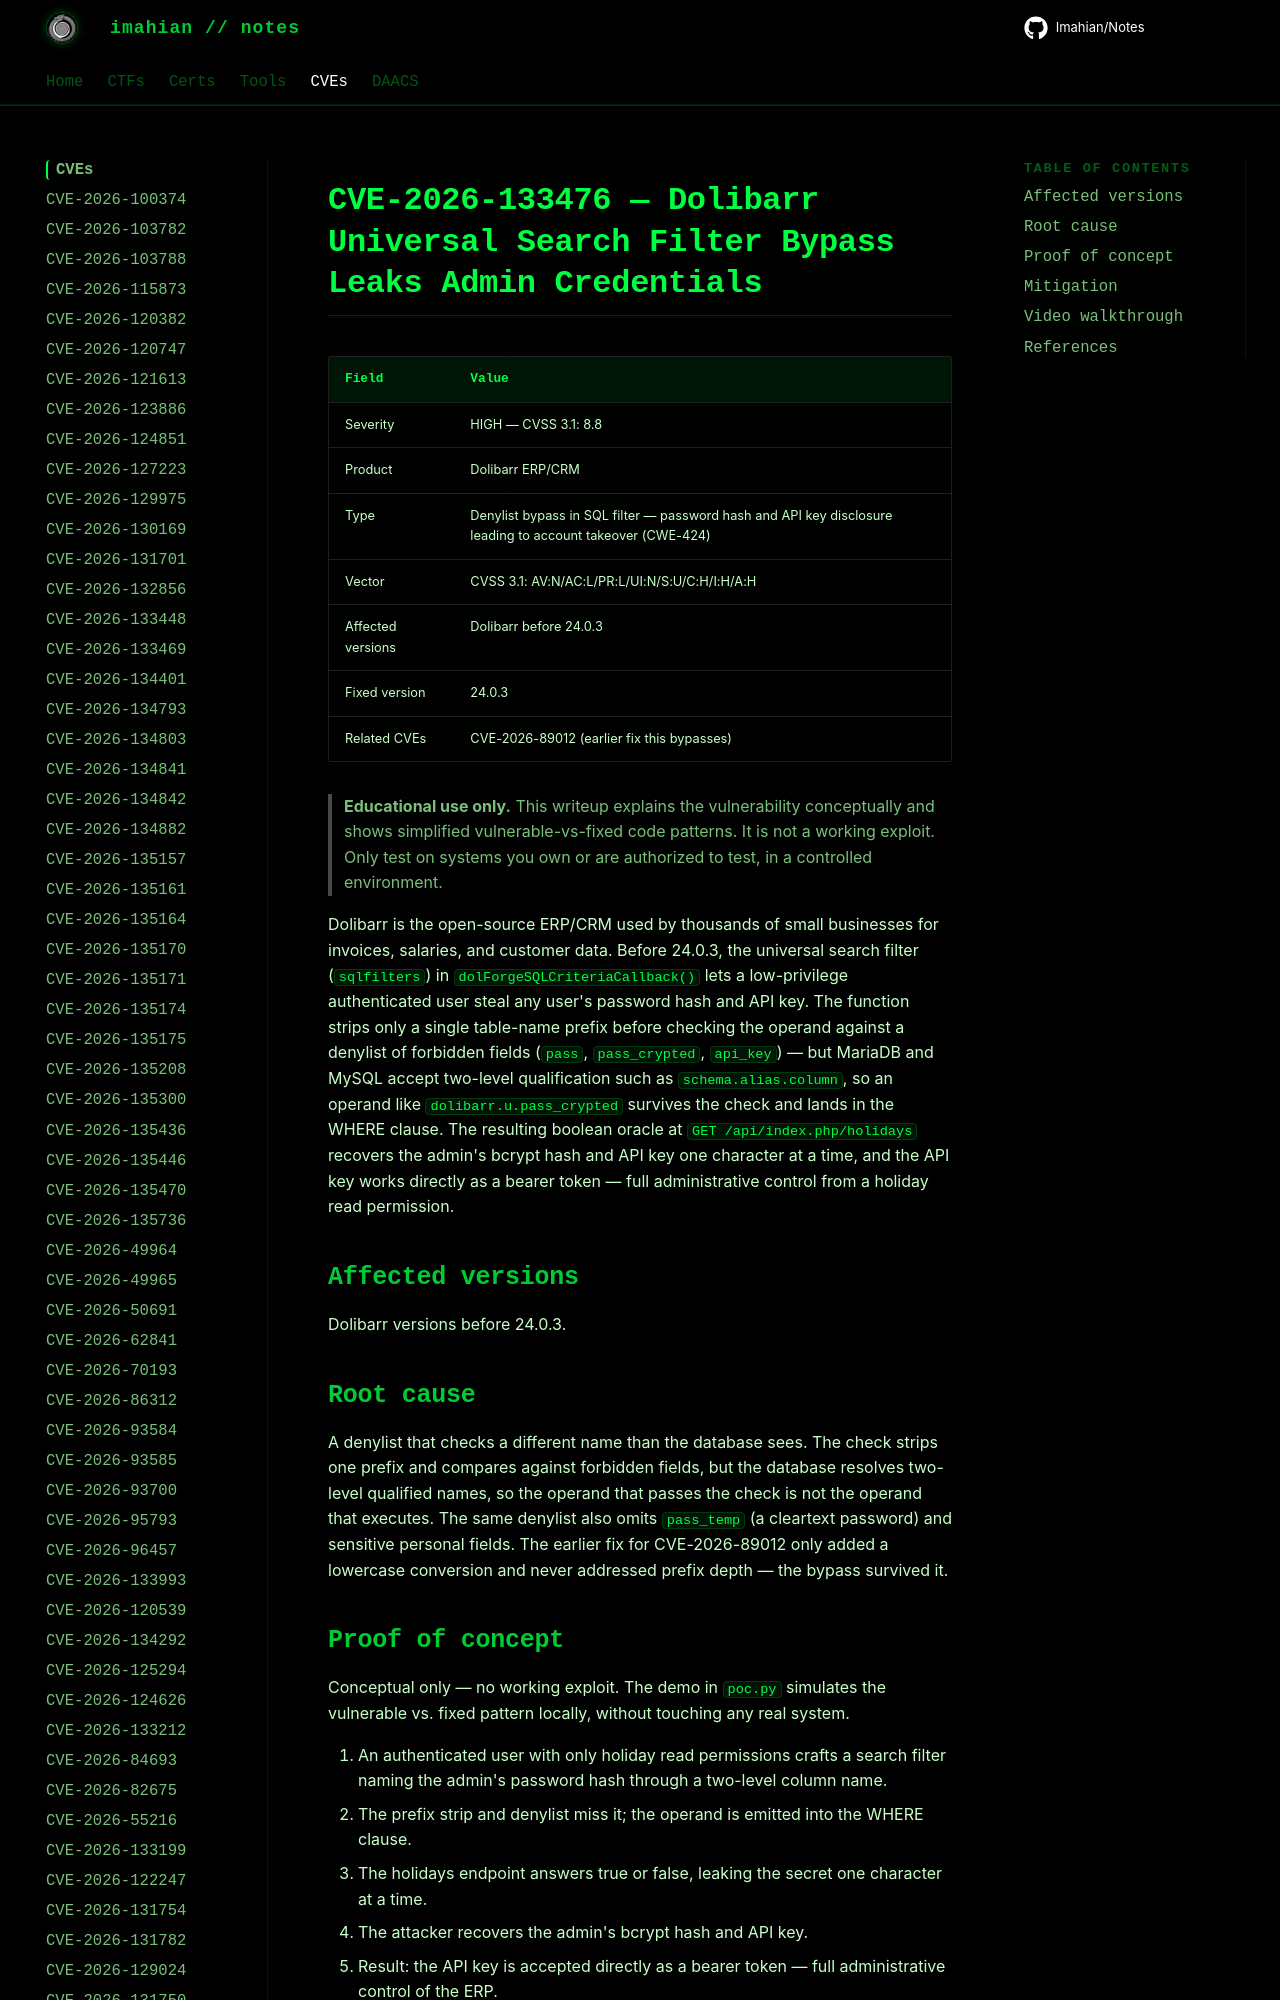

repository: Imahian/Notes · page: CVEs/CVE-2026-133476/index.html · generator: mkdocs

# CVE-2026-133476 — Dolibarr Universal Search Filter Bypass Leaks Admin Credentials

| Field | Value |
|---|---|
| Severity | HIGH — CVSS 3.1: 8.8 |
| Product | Dolibarr ERP/CRM |
| Type | Denylist bypass in SQL filter — password hash and API key disclosure leading to account takeover (CWE-4
